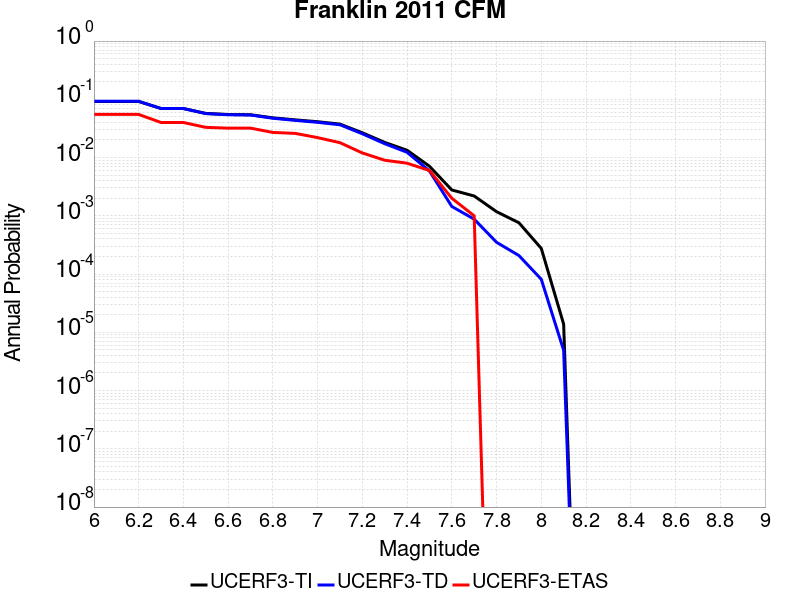

Source data for this figure (header and first rows):
Magnitude, UCERF3-TI Prob, UCERF3-TD Prob, UCERF3-ETAS Prob
6.0, 0.09181, 0.09247, 0.055
6.1, 0.09181, 0.09247, 0.055
6.2, 0.09181, 0.09247, 0.055
6.3, 0.06954, 0.06944, 0.04
6.4, 0.06954, 0.06944, 0.04
6.5, 0.0573, 0.05682, 0.033
6.6, 0.05486, 0.05432, 0.032
6.7, 0.05433, 0.05377, 0.032
6.8, 0.04808, 0.04731, 0.027
6.9, 0.04438, 0.04349, 0.026
7.0, 0.04126, 0.04026, 0.022
7.1, 0.03756, 0.03656, 0.018
7.2, 0.02664, 0.02561, 0.012
7.3, 0.01821, 0.0173, 0.009
7.4, 0.01335, 0.01232, 0.008
7.5, 0.007093, 0.00588, 0.006
7.6, 0.002777, 0.001447, 0.002
7.7, 0.002189, 8.7611005E-4, 0.001
7.8, 0.001178, 3.5109848E-4, 0.0
7.9, 7.598927E-4, 2.0801299E-4, 0.0
8.0, 2.758208E-4, 8.13774E-5, 0.0
8.1, 1.3850362E-5, 4.9029427E-6, 0.0
